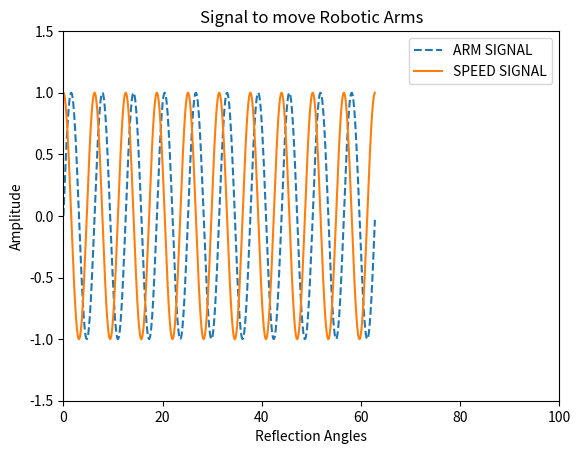

The matplotlib source for this figure:
# importing the required modules
import matplotlib.pyplot as plt
import numpy as np

# setting the x - coordinates
x1 = np.arange(0, 20 * np.pi, 0.1)
# setting the corresponding y - coordinates
y1 = np.sin(x1)

# plotting the points
plt.plot(x1, y1, label='ARM SIGNAL', linestyle='dashed')

x2 = np.arange(0, 20 * np.pi, 0.05)
# setting the corresponding y - coordinates
y2 = np.cos(x2)

# plotting the points
plt.plot(x2, y2, label='SPEED SIGNAL')

plt.ylabel('Amplitude')
plt.xlabel('Reflection Angles')

plt.xlim(0, 100)
plt.ylim(-1.5, 1.5)

plt.title('Signal to move Robotic Arms')

plt.legend(loc='upper right')

# function to show the plot
plt.show()






